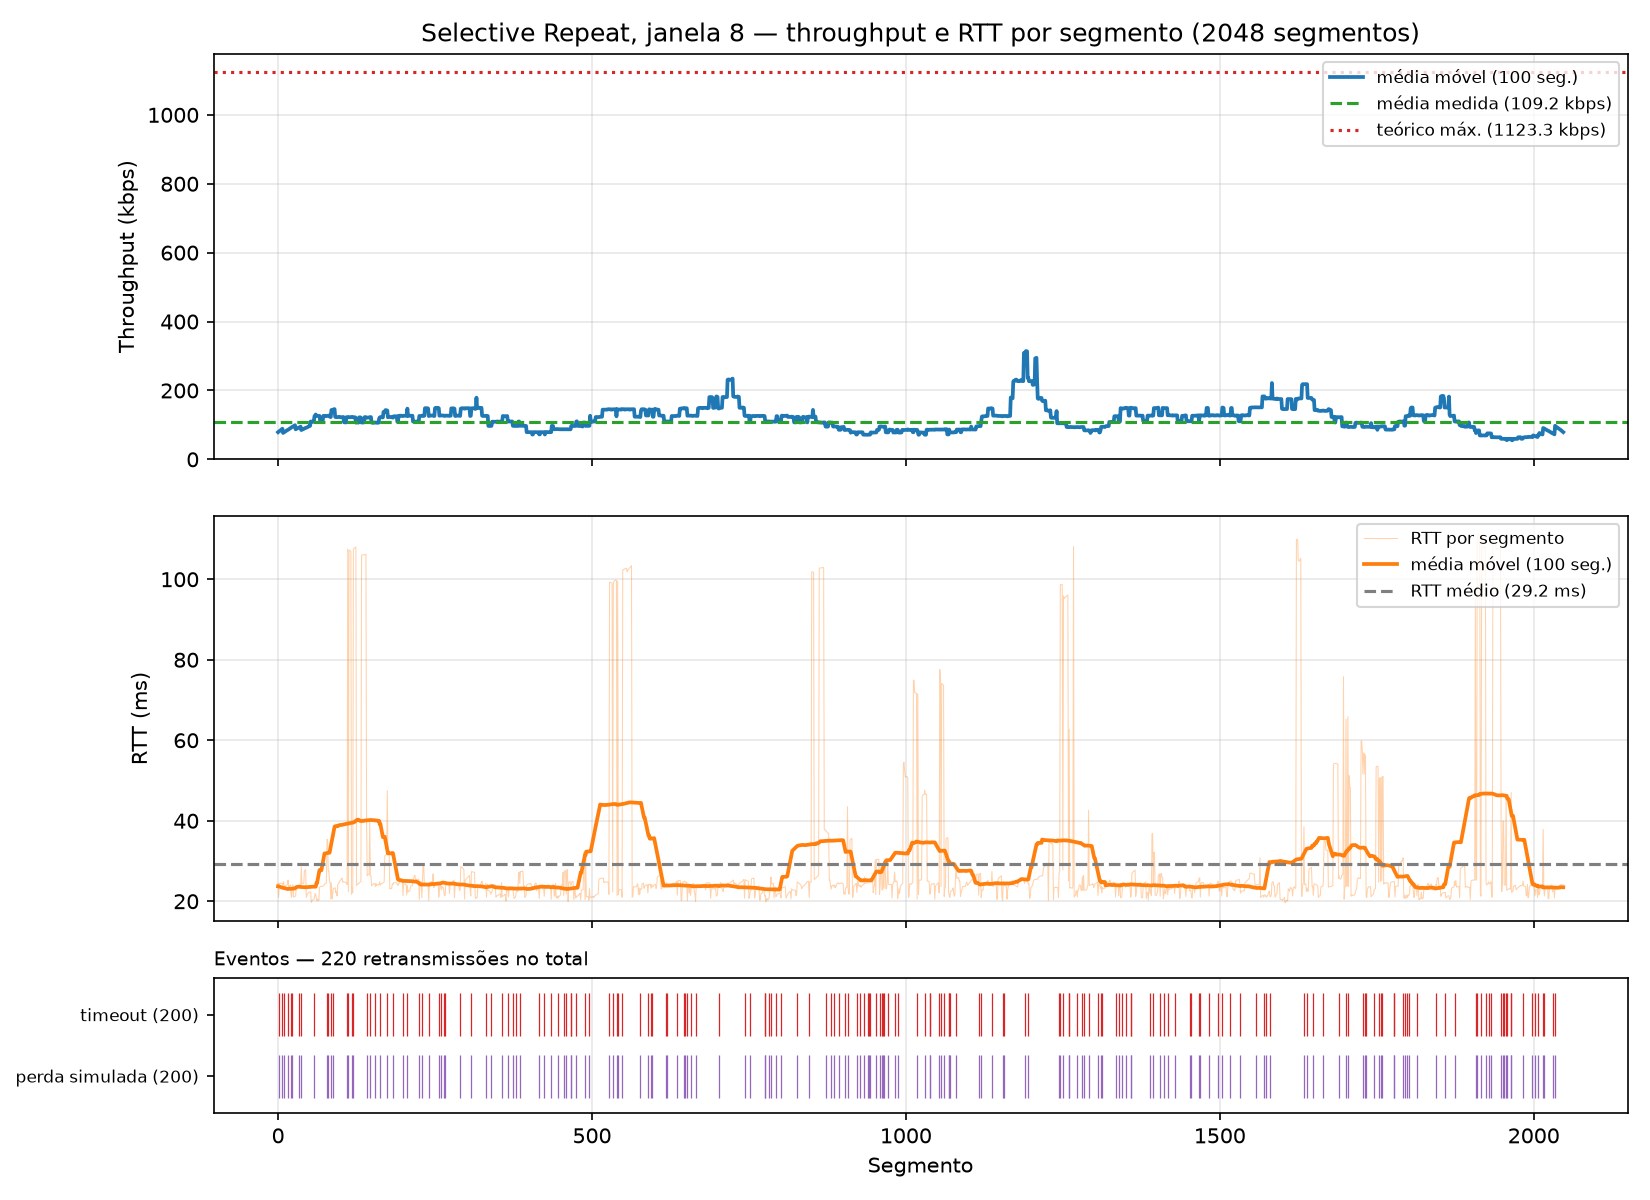

The data file committed next to this chart (first rows):
segment, timestamp, size_bytes, rtt_ms, rtt_estimated_ms, timeout_ms, throughput_kbps, retransmissions, timeout_occurred, window_size, protocol, simulated_loss, sim_drops, recv_time_ms
0, 2026-10-26T14:11:51.697617-03:00, 512, 24.42, , 500, 167.7, 0, 0, 8, sr, 0, 0, 24.43
1, 2026-10-26T14:11:52.697757-03:00, 512, 20.98, , 500, 8.225, 2, 1, 8, sr, 1, 2, 1024
2, 2026-10-26T14:11:51.697707-03:00, 512, 24.44, , 500, 39118, 0, 0, 8, sr, 0, 0, 24.53
3, 2026-10-26T14:11:51.697738-03:00, 512, 24.46, , 500, 118866, 0, 0, 8, sr, 0, 0, 24.57
4, 2026-10-26T14:11:51.697767-03:00, 512, 24.48, , 500, 136917, 0, 0, 8, sr, 0, 0, 24.59
5, 2026-10-26T14:11:51.697792-03:00, 512, 24.49, , 500, 161948, 0, 0, 8, sr, 0, 0, 24.62
6, 2026-10-26T14:11:51.697815-03:00, 512, 24.5, , 500, 172769, 0, 0, 8, sr, 0, 0, 24.64
7, 2026-10-26T14:11:52.199632-03:00, 512, 24.48, , 500, 8.565, 1, 1, 8, sr, 1, 1, 526.4
8, 2026-10-26T14:11:51.721377-03:00, 512, 23.65, , 500, 174.3, 0, 0, 8, sr, 0, 0, 48.15
9, 2026-10-26T14:11:53.224342-03:00, 512, 24.88, , 500, 8.162, 1, 1, 8, sr, 1, 1, 1551
10, 2026-10-26T14:11:52.721603-03:00, 512, 23.43, , 500, 171.3, 0, 0, 8, sr, 0, 0, 1048
11, 2026-10-26T14:11:52.721850-03:00, 512, 23.69, , 500, 13364, 0, 0, 8, sr, 0, 0, 1049
12, 2026-10-26T14:11:52.722007-03:00, 512, 23.82, , 500, 22708, 0, 0, 8, sr, 0, 0, 1049
13, 2026-10-26T14:11:52.722149-03:00, 512, 23.94, , 500, 26896, 0, 0, 8, sr, 0, 0, 1049
14, 2026-10-26T14:11:52.722303-03:00, 512, 24.03, , 500, 30529, 0, 0, 8, sr, 0, 0, 1049
15, 2026-10-26T14:11:52.722432-03:00, 512, 24.15, , 500, 27864, 0, 0, 8, sr, 0, 0, 1049
16, 2026-10-26T14:11:53.224925-03:00, 512, 25.27, , 500, 6015, 1, 1, 8, sr, 1, 1, 1552
17, 2026-10-26T14:11:53.248002-03:00, 512, 23.44, , 500, 178.1, 0, 0, 8, sr, 0, 0, 1575
18, 2026-10-26T14:11:53.248320-03:00, 512, 23.73, , 500, 10598, 0, 0, 8, sr, 0, 0, 1575
19, 2026-10-26T14:11:53.248514-03:00, 512, 23.89, , 500, 19374, 0, 0, 8, sr, 0, 0, 1575
20, 2026-10-26T14:11:53.248693-03:00, 512, 24.02, , 500, 22573, 0, 0, 8, sr, 0, 0, 1575
21, 2026-10-26T14:11:53.747840-03:00, 512, 20.99, , 500, 8.575, 1, 1, 8, sr, 1, 1, 2075
22, 2026-10-26T14:11:53.748092-03:00, 512, 21.11, , 500, 11398, 1, 1, 8, sr, 1, 1, 2075
23, 2026-10-26T14:11:53.248884-03:00, 512, 24.07, , 500, 21068, 0, 0, 8, sr, 0, 0, 1576
24, 2026-10-26T14:11:53.248991-03:00, 512, 23.97, , 500, 38058, 0, 0, 8, sr, 0, 0, 1576
25, 2026-10-26T14:11:53.269310-03:00, 512, 21.04, , 500, 202.8, 0, 0, 8, sr, 0, 0, 1596
26, 2026-10-26T14:11:53.269612-03:00, 512, 21.08, , 500, 13527, 0, 0, 8, sr, 0, 0, 1596
27, 2026-10-26T14:11:53.269939-03:00, 512, 21.23, , 500, 11910, 0, 0, 8, sr, 0, 0, 1597
28, 2026-10-26T14:11:53.270113-03:00, 512, 21.32, , 500, 16174, 0, 0, 8, sr, 0, 0, 1597
29, 2026-10-26T14:11:53.771603-03:00, 512, 23.5, , 500, 175.3, 0, 0, 8, sr, 0, 0, 2098
30, 2026-10-26T14:11:53.771890-03:00, 512, 23.72, , 500, 9256, 0, 0, 8, sr, 0, 0, 2099
31, 2026-10-26T14:11:53.771999-03:00, 512, 23.8, , 500, 32052, 0, 0, 8, sr, 0, 0, 2099
32, 2026-10-26T14:11:53.772086-03:00, 512, 23.84, , 500, 47582, 0, 0, 8, sr, 0, 0, 2099
33, 2026-10-26T14:11:53.772175-03:00, 512, 23.88, , 500, 45980, 0, 0, 8, sr, 0, 0, 2099
34, 2026-10-26T14:11:54.274230-03:00, 512, 24.08, , 500, 8.578, 1, 1, 8, sr, 1, 1, 2601
35, 2026-10-26T14:11:53.772269-03:00, 512, 23.89, , 500, 43210, 0, 0, 8, sr, 0, 0, 2099
36, 2026-10-26T14:11:53.772321-03:00, 512, 23.89, , 500, 78392, 0, 0, 8, sr, 0, 0, 2099
37, 2026-10-26T14:11:54.301232-03:00, 512, 28.49, , 500, 152.3, 1, 1, 8, sr, 1, 1, 2628
38, 2026-10-26T14:11:53.796351-03:00, 512, 24.29, , 500, 171.2, 0, 0, 8, sr, 0, 0, 2123
39, 2026-10-26T14:11:53.796503-03:00, 512, 24.44, , 500, 17387, 0, 0, 8, sr, 0, 0, 2123
40, 2026-10-26T14:11:53.796579-03:00, 512, 24.44, , 500, 43671, 0, 0, 8, sr, 0, 0, 2123
41, 2026-10-26T14:11:53.796645-03:00, 512, 24.43, , 500, 58514, 0, 0, 8, sr, 0, 0, 2123
42, 2026-10-26T14:11:54.301890-03:00, 512, 27.51, , 500, 5232, 0, 0, 8, sr, 0, 0, 2629
43, 2026-10-26T14:11:54.302116-03:00, 512, 27.69, , 500, 17424, 0, 0, 8, sr, 0, 0, 2629
44, 2026-10-26T14:11:54.302337-03:00, 512, 27.88, , 500, 18485, 0, 0, 8, sr, 0, 0, 2629
45, 2026-10-26T14:11:54.322542-03:00, 512, 20.99, , 500, 204.4, 0, 0, 8, sr, 0, 0, 2649
46, 2026-10-26T14:11:54.323153-03:00, 512, 21.49, , 500, 6743, 0, 0, 8, sr, 0, 0, 2650
47, 2026-10-26T14:11:54.323437-03:00, 512, 21.86, , 500, 9243, 0, 0, 8, sr, 0, 0, 2650
48, 2026-10-26T14:11:54.323668-03:00, 512, 22.01, , 500, 17786, 0, 0, 8, sr, 0, 0, 2650
49, 2026-10-26T14:11:54.323998-03:00, 512, 22.26, , 500, 12671, 0, 0, 8, sr, 0, 0, 2651
50, 2026-10-26T14:11:54.324277-03:00, 512, 22.27, , 500, 14104, 0, 0, 8, sr, 0, 0, 2651
51, 2026-10-26T14:11:54.324503-03:00, 512, 22.29, , 500, 17598, 0, 0, 8, sr, 0, 0, 2651
52, 2026-10-26T14:11:54.324725-03:00, 512, 22.29, , 500, 18544, 0, 0, 8, sr, 0, 0, 2652
53, 2026-10-26T14:11:54.342496-03:00, 512, 19.74, , 500, 231.3, 0, 0, 8, sr, 0, 0, 2669
54, 2026-10-26T14:11:54.343380-03:00, 512, 20.08, , 500, 4377, 0, 0, 8, sr, 0, 0, 2670
55, 2026-10-26T14:11:54.343857-03:00, 512, 20.29, , 500, 8866, 0, 0, 8, sr, 0, 0, 2671
56, 2026-10-26T14:11:54.344304-03:00, 512, 20.4, , 500, 11832, 0, 0, 8, sr, 0, 0, 2671
57, 2026-10-26T14:11:54.344645-03:00, 512, 20.51, , 500, 9036, 0, 0, 8, sr, 0, 0, 2671
58, 2026-10-26T14:11:54.846945-03:00, 512, 20.8, , 500, 8.501, 1, 1, 8, sr, 1, 1, 3174
59, 2026-10-26T14:11:54.346463-03:00, 512, 21.9, , 500, 2179, 0, 0, 8, sr, 0, 0, 2673
... 1,988 more rows
